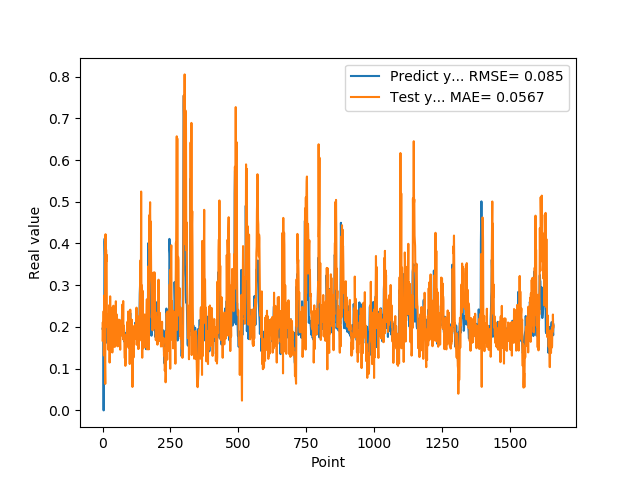

Values plotted in this chart, from the file beside it:
1.955727785830000398e-01, 1.675691579634437101e-01
1.954265981910000005e-01, 2.113101648725541903e-01
2.004670947789999880e-01, 1.703861459924930488e-01
2.029463946819999587e-01, 1.942608013935435141e-01
0.000000000000000000e+00, 2.377585826203149344e-01
1.862521618600000151e-01, 1.316488591292832300e-01
1.862153261900000301e-01, 2.752735323912867127e-01
4.038094580169999670e-01, 2.344463662060841114e-01
4.118085205549999461e-01, 2.196560028803824227e-01
3.743042349819999948e-01, 1.107980777766543329e-01
3.571429848669999685e-01, 6.347061501261686001e-02
2.572054266930000055e-01, 4.221245914696769019e-01
2.409307956699999753e-01, 2.760234897894743855e-01
2.253161966800000249e-01, 3.851894223360580738e-01
1.935185044999999937e-01, 3.573317442987631876e-01
1.787700653079999924e-01, 3.727322016705821861e-01
1.622045934200000150e-01, 2.253759831201294639e-01
1.761920750140000269e-01, 2.095566325427351273e-01
1.883655935530000325e-01, 1.994652559602884123e-01
1.861467957499999548e-01, 2.299648897697873229e-01
1.954913884399999968e-01, 1.459194788646802354e-01
1.954011768099999935e-01, 1.882136323162243441e-01
1.660518944260000185e-01, 2.039612641897698697e-01
1.907722949980000249e-01, 1.492381028334252846e-01
2.156041562559999625e-01, 2.057189818227573297e-01
1.898660957809999716e-01, 2.525938396303042954e-01
1.770474612709999895e-01, 1.146376426663010956e-01
2.001174986360000074e-01, 1.649932201275774446e-01
1.948629021640000125e-01, 2.733901212978261941e-01
1.922753006219999894e-01, 1.795231866679259658e-01
1.779100298880000042e-01, 1.602091626759428733e-01
1.810636967419999854e-01, 2.462736690968151121e-01
1.680064052340000114e-01, 1.840433505731149944e-01
1.635809391740000174e-01, 1.681509205710777222e-01
1.706920862200000111e-01, 1.429929715348932373e-01
1.916799396280000345e-01, 1.756175314654243036e-01
2.085516005749999957e-01, 1.387552804948046503e-01
2.058236002919999752e-01, 1.706365427741012020e-01
1.828240007160000513e-01, 2.156045879298003065e-01
1.857409924269999846e-01, 1.577975471181886635e-01
1.775099337099999841e-01, 2.508698847380307906e-01
1.752161234619999952e-01, 2.098524035819052669e-01
1.971126049759999999e-01, 1.669871314780879690e-01
1.845117062330000057e-01, 1.895901135058273568e-01
1.984785944219999987e-01, 1.523310781738399788e-01
2.143009155989999692e-01, 1.790432795255526843e-01
1.841159015890000139e-01, 2.196373761905051347e-01
2.104043960570000094e-01, 1.534374857785565371e-01
2.032361328599999739e-01, 2.120413093927636106e-01
2.088565975429999833e-01, 2.615616987255495185e-01
1.960448026660000231e-01, 1.837209424690853521e-01
1.900728046889999523e-01, 2.284539715543056904e-01
1.658952832220000062e-01, 2.301734490731100757e-01
1.872539073229999851e-01, 2.034816006320461779e-01
1.852532625200000171e-01, 1.647459276512502624e-01
1.799222826959999966e-01, 1.712711010899949371e-01
2.012764066460000223e-01, 1.534995104168311864e-01
1.978618204589999985e-01, 1.920111862952798010e-01
1.950792670250000027e-01, 1.921860899536290135e-01
1.711323857310000085e-01, 1.845497473945170719e-01
1.623787879939999901e-01, 2.175708024451310230e-01
... 1,599 more rows
